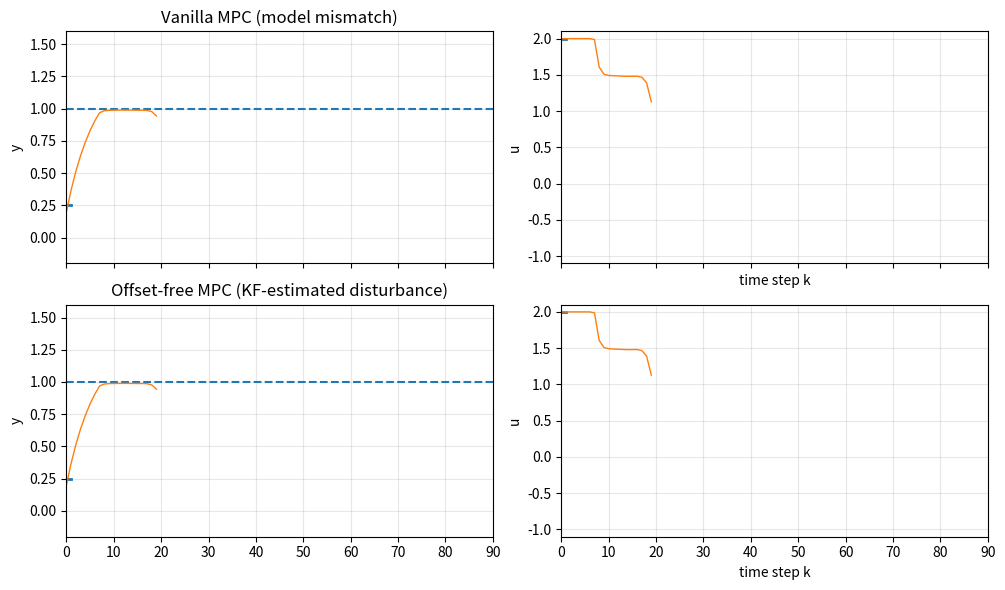

Python code for this plot:
# Re-execute the full cell (stateful env was reset).

import numpy as np
import matplotlib.pyplot as plt
from matplotlib.animation import FuncAnimation
from scipy.optimize import minimize

np.random.seed(1)

# ------------------------- Problem setup -------------------------
a_p, b_p, d_p = 0.92, 0.12, 0.01
A_hat, B_hat = 0.85, 0.10
C = 1.0

u_min, u_max = -1.0, 2.0
N = 20
Qy, Ru = 10.0, 0.05
T = 90
r = 1.0
x0 = 0.0
process_noise_std = 0.0

# KF for [x; d]
F = np.array([[A_hat, 1.0],
              [0.0  , 1.0]])
G = np.array([[B_hat],
              [0.0  ]])
H = np.array([[1.0, 0.0]])
Q_kf = np.diag([1e-4, 5e-4])
R_kf = np.array([[1e-4]])
xhat0 = np.array([0.0, 0.0])
P0 = np.diag([0.5, 0.5])

def clamp(u, lo, hi):
    return np.minimum(np.maximum(u, lo), hi)

def predict_traj_vanilla(A, B, x0, u_seq):
    x = x0
    ys = []
    for uk in u_seq:
        x = A*x + B*uk
        ys.append(C*x)
    return np.array(ys)

def predict_traj_with_d(A, B, x0, d_hat, u_seq):
    x = x0
    ys = []
    for uk in u_seq:
        x = A*x + B*uk + d_hat
        ys.append(C*x)
    return np.array(ys)

def cost_vanilla(u_seq, x_now, r, A, B):
    u_seq = clamp(u_seq, u_min, u_max)
    y_pred = predict_traj_vanilla(A,B,x_now,u_seq)
    e = y_pred - r
    return Qy*np.sum(e**2) + Ru*np.sum(u_seq**2)

def cost_offset_free(u_seq, x_now, d_hat, r, A, B):
    u_seq = clamp(u_seq, u_min, u_max)
    y_pred = predict_traj_with_d(A,B,x_now,d_hat,u_seq)
    e = y_pred - r
    return Qy*np.sum(e**2) + Ru*np.sum(u_seq**2)

def solve_mpc(cost_fn, x_now, init_u, bounds, args=()):
    res = minimize(
        lambda u: cost_fn(u, x_now, *args),
        x0=init_u,
        method="L-BFGS-B",
        bounds=bounds,
        options={"maxiter": 120, "ftol": 1e-6}
    )
    return clamp(res.x, u_min, u_max)

def kf_step(xhat, P, u_prev, y_meas):
    xhat_pred = F @ xhat + G.flatten()*u_prev
    P_pred = F @ P @ F.T + Q_kf
    S = H @ P_pred @ H.T + R_kf
    K = (P_pred @ H.T) @ np.linalg.inv(S)
    z = y_meas - (H @ xhat_pred)[0]
    xhat_new = xhat_pred + (K.flatten()*z)
    P_new = (np.eye(2) - K @ H) @ P_pred
    return xhat_new, P_new

def run_simulations():
    bounds = [(u_min, u_max)]*N

    # Vanilla
    x = x0
    u_plan = np.zeros(N)
    y_hist_v, u_hist_v = [], []
    y_pred_hist_v, u_pred_hist_v = [], []
    for t in range(T):
        u_opt = solve_mpc(cost_vanilla, x, u_plan, bounds, args=(r, A_hat, B_hat))
        y_pred = predict_traj_vanilla(A_hat, B_hat, x, u_opt)

        u_apply = u_opt[0]
        u_plan = np.r_[u_opt[1:], u_opt[-1]]

        w = np.random.randn()*process_noise_std
        x = a_p*x + b_p*u_apply + d_p + w
        y = C*x

        y_hist_v.append(y)
        u_hist_v.append(u_apply)
        y_pred_hist_v.append(y_pred.copy())
        u_pred_hist_v.append(u_opt.copy())

    sim_v = {"y": np.array(y_hist_v), "u": np.array(u_hist_v),
             "y_pred": np.array(y_pred_hist_v), "u_pred": np.array(u_pred_hist_v)}

    # Offset-free with KF
    x = x0
    xhat = xhat0.copy()
    P = P0.copy()
    u_prev = 0.0
    u_plan = np.zeros(N)
    y_hist_o, u_hist_o = [], []
    y_pred_hist_o, u_pred_hist_o = [], []
    d_hat_hist = []

    for t in range(T):
        y_meas = C*x
        xhat, P = kf_step(xhat, P, u_prev, y_meas)
        xhat_x, xhat_d = xhat[0], xhat[1]
        d_hat_hist.append(xhat_d)

        u_opt = solve_mpc(cost_offset_free, xhat_x, u_plan, bounds, args=(xhat_d, r, A_hat, B_hat))
        y_pred = predict_traj_with_d(A_hat, B_hat, xhat_x, xhat_d, u_opt)

        u_apply = u_opt[0]
        u_plan = np.r_[u_opt[1:], u_opt[-1]]

        w = np.random.randn()*process_noise_std
        x = a_p*x + b_p*u_apply + d_p + w
        y = C*x

        y_hist_o.append(y)
        u_hist_o.append(u_apply)
        y_pred_hist_o.append(y_pred.copy())
        u_pred_hist_o.append(u_opt.copy())

        u_prev = u_apply

    sim_o = {"y": np.array(y_hist_o), "u": np.array(u_hist_o),
             "y_pred": np.array(y_pred_hist_o), "u_pred": np.array(u_pred_hist_o),
             "d_hat": np.array(d_hat_hist)}
    return sim_v, sim_o

sim_v, sim_o = run_simulations()

fig, axes = plt.subplots(2, 2, figsize=(10, 6), sharex=True)
ax_y_v, ax_u_v, ax_y_o, ax_u_o = axes.ravel()

for ax in [ax_y_v, ax_u_v, ax_y_o, ax_u_o]:
    ax.grid(True, alpha=0.3)

ax_y_v.set_title("Vanilla MPC (model mismatch)")
ax_y_o.set_title("Offset-free MPC (KF-estimated disturbance)")

ax_u_v.set_xlabel("time step k")
ax_u_o.set_xlabel("time step k")
ax_y_v.set_ylabel("y")
ax_u_v.set_ylabel("u")
ax_y_o.set_ylabel("y")
ax_u_o.set_ylabel("u")

(y_line_v,) = ax_y_v.plot([], [], lw=2)
(u_line_v,) = ax_u_v.plot([], [], lw=2)
(y_line_o,) = ax_y_o.plot([], [], lw=2)
(u_line_o,) = ax_u_o.plot([], [], lw=2)

ax_y_v.axhline(r, linestyle="--")
ax_y_o.axhline(r, linestyle="--")

(y_pred_line_v,) = ax_y_v.plot([], [], lw=1)
(u_pred_line_v,) = ax_u_v.plot([], [], lw=1)
(y_pred_line_o,) = ax_y_o.plot([], [], lw=1)
(u_pred_line_o,) = ax_u_o.plot([], [], lw=1)

ax_y_v.set_xlim(0, T)
ax_y_o.set_xlim(0, T)
ax_u_v.set_xlim(0, T)
ax_u_o.set_xlim(0, T)

ax_y_v.set_ylim(-0.2, 1.6)
ax_y_o.set_ylim(-0.2, 1.6)
ax_u_v.set_ylim(u_min - 0.1, u_max + 0.1)
ax_u_o.set_ylim(u_min - 0.1, u_max + 0.1)

y_hist_v, u_hist_v = [], []
y_hist_o, u_hist_o = [], []

def animate(k):
    y_hist_v.append(sim_v["y"][k])
    u_hist_v.append(sim_v["u"][k])
    y_hist_o.append(sim_o["y"][k])
    u_hist_o.append(sim_o["u"][k])

    y_line_v.set_data(np.arange(len(y_hist_v)), y_hist_v)
    u_line_v.set_data(np.arange(len(u_hist_v)), u_hist_v)
    y_line_o.set_data(np.arange(len(y_hist_o)), y_hist_o)
    u_line_o.set_data(np.arange(len(u_hist_o)), u_hist_o)

    k_grid = np.arange(k, k + N)
    if k_grid[-1] >= T + N:
        k_grid = np.arange(k, min(k + N, T + N - 1))

    y_pred_line_v.set_data(k_grid, sim_v["y_pred"][k])
    u_pred_line_v.set_data(k_grid, sim_v["u_pred"][k])
    y_pred_line_o.set_data(k_grid, sim_o["y_pred"][k])
    u_pred_line_o.set_data(k_grid, sim_o["u_pred"][k])

    return (y_line_v, u_line_v, y_line_o, u_line_o,
            y_pred_line_v, u_pred_line_v, y_pred_line_o, u_pred_line_o)

ani = FuncAnimation(fig, animate, frames=T, interval=60, blit=True)
plt.tight_layout()
plt.show()
